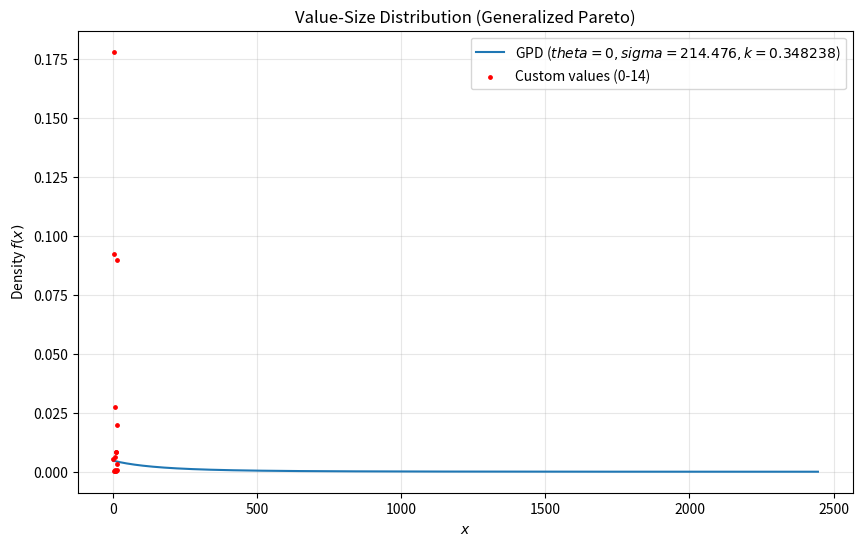

Write Python code to recreate this figure.
import numpy as np
import matplotlib.pyplot as plt
from scipy.stats import genpareto

# Parameters
theta = 0          # location
sigma = 214.476    # scale
k = 0.348238       # shape

# Generate x values
# We go from theta to the 99th percentile to capture the relevant part of the tail
# Since k > 0, the domain is x >= theta
x_max = genpareto.ppf(0.99, c=k, loc=theta, scale=sigma)
# x_max = genpareto.ppf(0.50, c=k, loc=theta, scale=sigma)
x = np.linspace(theta, x_max, 1000)

# Calculate the PDF
pdf_values = genpareto.pdf(x, c=k, loc=theta, scale=sigma)

# Custom values given in the paper
x_custom = np.arange(15)
y_custom = [0.00536,
            0.00047,
            0.17820,
            0.09239,
            0.00018,
            0.02740,
            0.00065,
            0.00606,
            0.00023,
            0.00837,
            0.00837,
            0.08989,
            0.00092,
            0.00326,
            0.01980]

# Plotting
plt.figure(figsize=(10, 6))
plt.plot(x, pdf_values, label=f'GPD ($theta={theta}, sigma={sigma}, k={k}$)')
plt.scatter(x_custom, y_custom, color='red', label='Custom values (0-14)', zorder=5, s=6)
plt.title(r'Value-Size Distribution (Generalized Pareto)')
plt.xlabel(r'$x$')
plt.ylabel(r'Density $f(x)$')
plt.grid(True, alpha=0.3)
plt.legend()
plt.show()
